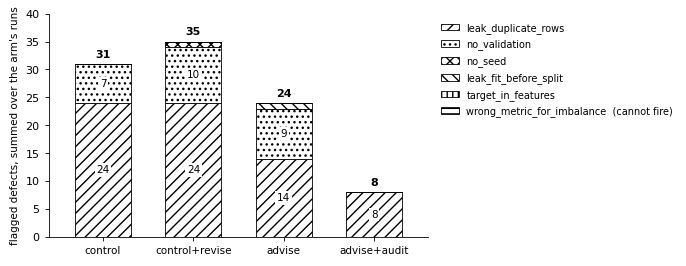

Python code for this plot: (Note: this script raises an exception after producing the figure.)
"""Figure 4: where the downstream effect comes from.

Regenerated rather than redrawn by hand, because the numbers moved: amendment
A16 removed both `target_in_features` flags and `control` fell 33 -> 31. The
supplied raster had the old totals baked in, and two cosmetic faults recorded
in FIGURE_PROMPTS.md -- a hatch shared between two rules, and the
`advise+audit` segment labels printed on top of each other.

Values restated from Table 8 of the manuscript, which is produced by
benchmark/rescore_ab.py under scoring version v4.
"""

import pathlib

import matplotlib

matplotlib.use("Agg")
import matplotlib.pyplot as plt  # noqa: E402

plt.rcParams.update(
    {
        "font.family": "DejaVu Sans",
        "font.size": 8,
        "axes.linewidth": 0.6,
        "pdf.fonttype": 42,
    }
)

ARMS = ["control", "control+revise", "advise", "advise+audit"]
# rule, per-arm counts, hatch -- every hatch distinct, which the raster's was not
RULES = [
    ("leak_duplicate_rows", [24, 24, 14, 8], "///"),
    ("no_validation", [7, 10, 9, 0], "..."),
    ("no_seed", [0, 1, 0, 0], "xxx"),
    ("leak_fit_before_split", [0, 0, 1, 0], "\\\\\\"),
    ("target_in_features", [0, 0, 0, 0], "|||"),
    ("wrong_metric_for_imbalance  (cannot fire)", [0, 0, 0, 0], "---"),
]

fig, ax = plt.subplots(figsize=(4.9, 2.9))
xs = range(len(ARMS))
bottom = [0] * len(ARMS)

for label, counts, hatch in RULES:
    ax.bar(
        xs,
        counts,
        bottom=bottom,
        width=0.62,
        facecolor="white",
        edgecolor="black",
        linewidth=0.6,
        hatch=hatch,
        label=label,
    )
    for x, (c, b) in enumerate(zip(counts, bottom, strict=True)):
        # Only label a segment tall enough to hold the text; the rest are read
        # off the table, which is what the caption points at.
        if c >= 4:
            # A white box behind the number: hatching runs straight through
            # glyphs otherwise and the count becomes guesswork in print.
            ax.text(
                x,
                b + c / 2,
                str(c),
                ha="center",
                va="center",
                fontsize=7.5,
                bbox=dict(facecolor="white", edgecolor="none", pad=1.2),
            )
    bottom = [b + c for b, c in zip(bottom, counts, strict=True)]

for x, total in zip(xs, bottom, strict=True):
    ax.text(x, total + 0.8, str(total), ha="center", va="bottom", fontweight="bold")

ax.set_xticks(list(xs))
ax.set_xticklabels(ARMS, fontsize=7.5)
ax.set_ylabel("flagged defects, summed over the arm's runs", fontsize=7.5)
ax.set_ylim(0, 40)
ax.set_xlim(-0.6, len(ARMS) - 0.4)
ax.spines[["top", "right"]].set_visible(False)
ax.tick_params(length=3, width=0.6)
ax.legend(
    loc="upper left",
    bbox_to_anchor=(1.01, 1.0),
    frameon=False,
    fontsize=7,
    handlelength=1.8,
    labelspacing=0.6,
)

out = pathlib.Path(__file__).with_name("fig4_defects.pdf")
fig.savefig(out, bbox_inches="tight", pad_inches=0.02)
print("wrote", out)
